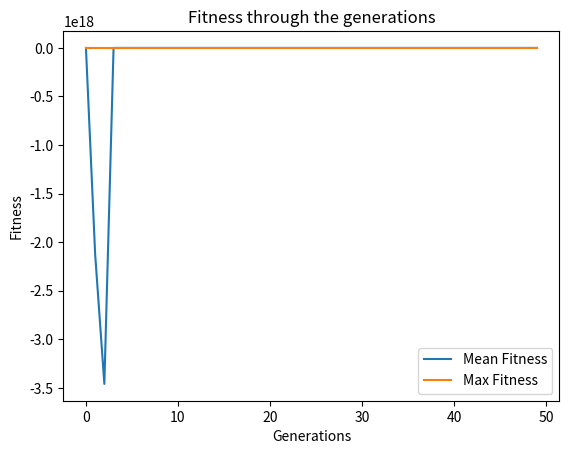

Write the Python code that produced this figure.
#Source: https://medium.com/koderunners/genetic-algorithm-part-3-knapsack-problem-b59035ddd1d6
#https://towardsdatascience.com/genetic-algorithm-implementation-in-python-5ab67bb124a6
import numpy as np
import pandas as pd
import random as rd
from random import randint
import matplotlib.pyplot as plt
item_number = np.arange(1,101)
weight = np.random.randint(1, 15, size = 100)
value = np.random.randint(10, 750, size = 100)
knapsack_threshold = 350    #Maximum weight that the bag of thief can hold 
print('The list is as follows:')
print('Item No.   Weight   Value')
for i in range(item_number.shape[0]):
    print('{0}          {1}         {2}\n'.format(item_number[i], weight[i], value[i]))



#Now we declare the initial population. In this problem the idea of chromosome encoding is
#to have a chromosome consisting as many genes as there are total number of items such that 
# each gene index corresponds to item index in the list. Each gene has a value 1 or 0 which tells 
# whether the corresponding item is present or not.
solutions_per_pop = 8
pop_size = (solutions_per_pop, item_number.shape[0])
print('Population size = {}'.format(pop_size))
initial_population = np.random.randint(2, size = pop_size)
initial_population = initial_population.astype(int)
num_generations = 50
print('Initial population: \n{}'.format(initial_population))


def cal_fitness(weight, value, population, threshold):
    fitness = np.empty(population.shape[0])
    for i in range(population.shape[0]):
        S1 = np.sum(population[i] * value)
        S2 = np.sum(population[i] * weight)
        if S2 <= threshold:
            fitness[i] = S1
        else :
            fitness[i] = 0 
    return fitness.astype(int)


def selection(fitness, num_parents, population):
    fitness = list(fitness)
    parents = np.empty((num_parents, population.shape[1]))
    for i in range(num_parents):
        max_fitness_idx = np.where(fitness == np.max(fitness))
        parents[i,:] = population[max_fitness_idx[0][0], :]
        fitness[max_fitness_idx[0][0]] = -999999
    return parents


def crossover(parents, num_offsprings):
    offsprings = np.empty((num_offsprings, parents.shape[1]))
    crossover_point = int(parents.shape[1]/2)
    crossover_rate = 0.8
    i=0
    while (parents.shape[0] < num_offsprings):
        parent1_index = i%parents.shape[0]
        parent2_index = (i+1)%parents.shape[0]
        x = rd.random()
        if x > crossover_rate:
            continue
        parent1_index = i%parents.shape[0]
        parent2_index = (i+1)%parents.shape[0]
        offsprings[i,0:crossover_point] = parents[parent1_index,0:crossover_point]
        offsprings[i,crossover_point:] = parents[parent2_index,crossover_point:]
        i=+1
    return offsprings



def mutation(offsprings):
    mutants = np.empty((offsprings.shape))
    mutation_rate = 0.4
    for i in range(mutants.shape[0]):
        random_value = rd.random()
        mutants[i,:] = offsprings[i,:]
        if random_value > mutation_rate:
            continue
        int_random_value = randint(0,offsprings.shape[1]-1)    
        if mutants[i,int_random_value] == 0 :
            mutants[i,int_random_value] = 1
        else :
            mutants[i,int_random_value] = 0
    return mutants


def optimize(weight, value, population, pop_size, num_generations, threshold):
    parameters, fitness_history = [], []
    num_parents = int(pop_size[0]/2)
    num_offsprings = pop_size[0] - num_parents 
    for i in range(num_generations):
        fitness = cal_fitness(weight, value, population, threshold)
        fitness_history.append(fitness)
        parents = selection(fitness, num_parents, population)
        offsprings = crossover(parents, num_offsprings)
        mutants = mutation(offsprings)
        population[0:parents.shape[0], :] = parents
        population[parents.shape[0]:, :] = mutants
        
    print('Last generation: \n{}\n'.format(population)) 
    fitness_last_gen = cal_fitness(weight, value, population, threshold)      
    print('Fitness of the last generation: \n{}\n'.format(fitness_last_gen))
    max_fitness = np.where(fitness_last_gen == np.max(fitness_last_gen))
    parameters.append(population[max_fitness[0][0],:])
    return parameters, fitness_history


parameters, fitness_history = optimize(weight, value, initial_population, pop_size, num_generations, knapsack_threshold)
print('The optimized parameters for the given inputs are: \n{}'.format(parameters))
selected_items = item_number * parameters
print('\nSelected items that will maximize the knapsack without breaking it:')
for i in range(selected_items.shape[1]):
  if selected_items[0][i] != 0:
     print('{}\n'.format(selected_items[0][i]))


fitness_history_mean = [np.mean(fitness) for fitness in fitness_history]
fitness_history_max = [np.max(fitness) for fitness in fitness_history]
plt.plot(list(range(num_generations)), fitness_history_mean, label = 'Mean Fitness')
plt.plot(list(range(num_generations)), fitness_history_max, label = 'Max Fitness')
plt.legend()
plt.title('Fitness through the generations')
plt.xlabel('Generations')
plt.ylabel('Fitness')
plt.show()
print(np.asarray(fitness_history).shape)